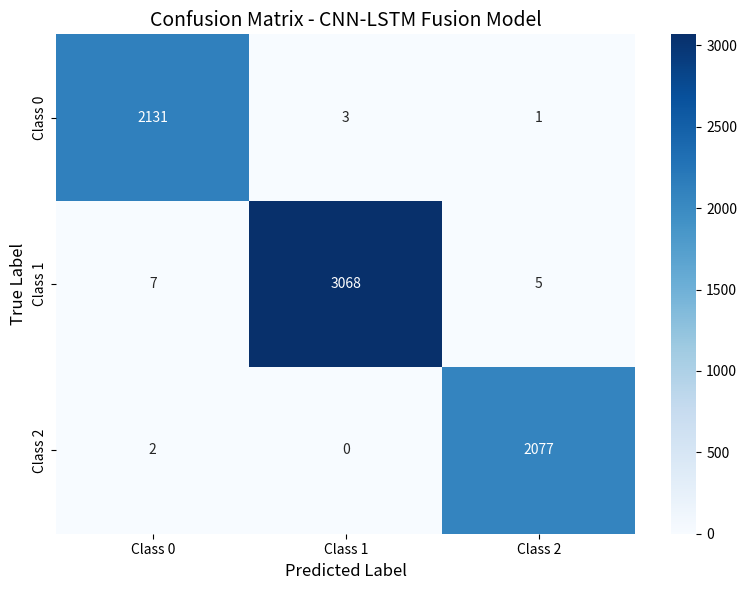

Recreate this plot in Python. (Note: this script raises an exception after producing the figure.)
# import matplotlib.pyplot as plt
#
# x = [1,2,3,]
# y_train = [0.1295,0.0333, 0.0271]
# y_val = [0.0373, 0.0245, 0.0203]
#
# plt.plot(x, y_train, label="Training", marker='o')
# plt.plot(x, y_val, label="Validation", marker='o')
# plt.xticks(x)
# plt.xlabel("Epoch")
# plt.ylabel("Loss")
# plt.legend()
# plt.title("Train vs Validation Loss")
# plt.savefig("save_dir//loss.png")

import numpy as np
import seaborn as sns
import matplotlib.pyplot as plt

# Define the confusion matrix
confusion_matrix = np.array([
    [2131, 3, 1],
    [7, 3068, 5],
    [2, 0, 2077]
])

# Class labels
class_labels = ['Class 0', 'Class 1', 'Class 2']

# Create the heatmap
plt.figure(figsize=(8, 6))
sns.heatmap(confusion_matrix, annot=True, fmt='d', cmap='Blues',
            xticklabels=['Class 0', 'Class 1', 'Class 2'],
            yticklabels=['Class 0', 'Class 1', 'Class 2'])
plt.title('Confusion Matrix - CNN-LSTM Fusion Model', fontsize=14)
plt.ylabel('True Label', fontsize=12)
plt.xlabel('Predicted Label', fontsize=12)
plt.tight_layout()

# Display the plot
plt.savefig("save_dir//confusion_matrix.png")
plt.show()

# Optional: Save the figure
# plt.savefig('confusion_matrix_heatmap.png', dpi=300, bbox_inches='tight')
